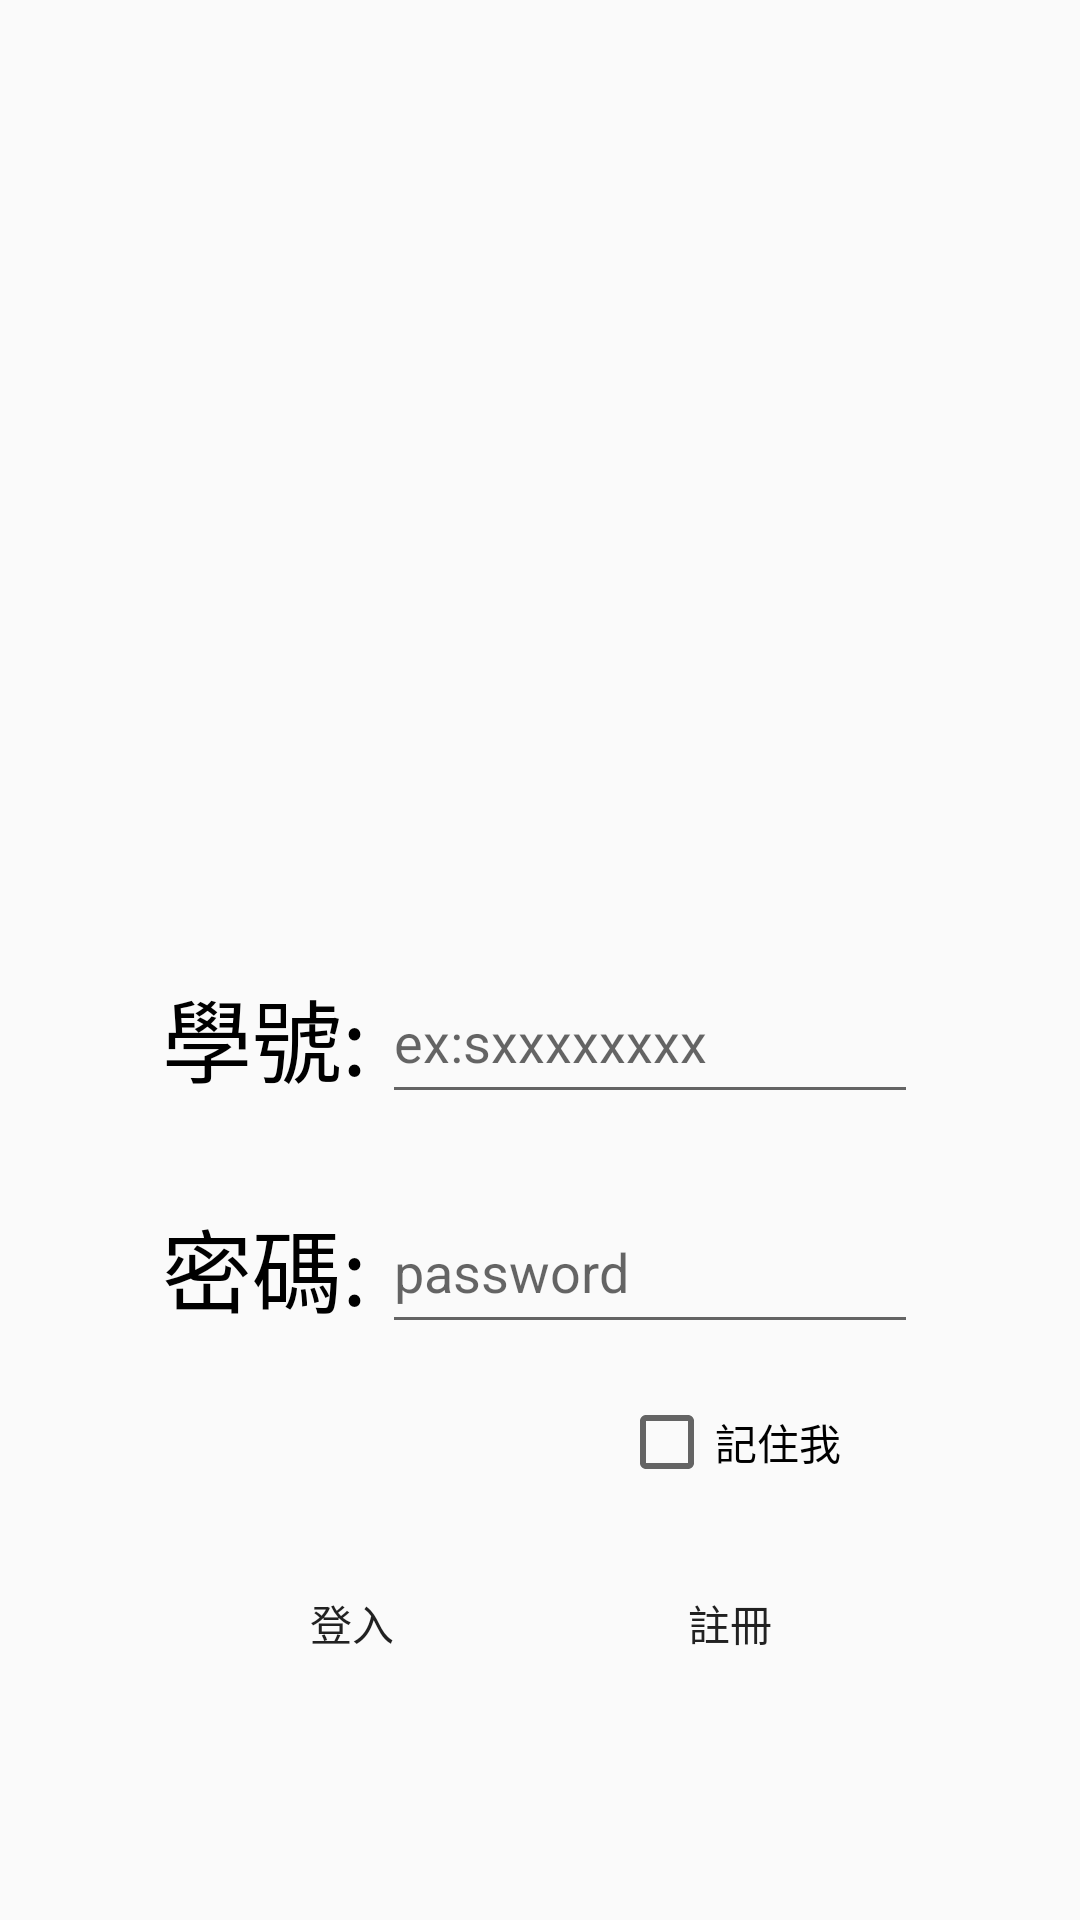

Write the Android layout XML for this screen, with the resource values it uses.
<!-- AndroidManifest.xml: application theme Theme.RP0606 -->
<!-- res/layout/activity_main.xml -->
<?xml version="1.0" encoding="utf-8"?>
<androidx.constraintlayout.widget.ConstraintLayout xmlns:android="http://schemas.android.com/apk/res/android"
    xmlns:app="http://schemas.android.com/apk/res-auto"
    xmlns:tools="http://schemas.android.com/tools"
    android:layout_width="match_parent"
    android:layout_height="match_parent"
    tools:context=".login.LoginActivity">

    <ImageView
        android:id="@+id/imageView"
        android:layout_width="0dp"
        android:layout_height="0dp"
        app:layout_constraintBottom_toTopOf="@+id/guideline3"
        app:layout_constraintEnd_toStartOf="@+id/guideline4"
        app:layout_constraintStart_toStartOf="@+id/guideline5"
        app:layout_constraintTop_toTopOf="@+id/guideline2"
        app:srcCompat="@drawable/nutc_logo" />

    <androidx.constraintlayout.widget.Guideline
        android:id="@+id/guideline2"
        android:layout_width="wrap_content"
        android:layout_height="wrap_content"
        android:orientation="horizontal"
        app:layout_constraintGuide_percent="0.05" />

    <androidx.constraintlayout.widget.Guideline
        android:id="@+id/guideline3"
        android:layout_width="wrap_content"
        android:layout_height="wrap_content"
        android:orientation="horizontal"
        app:layout_constraintGuide_percent="0.4" />

    <androidx.constraintlayout.widget.Guideline
        android:id="@+id/guideline4"
        android:layout_width="wrap_content"
        android:layout_height="wrap_content"
        android:orientation="vertical"
        app:layout_constraintGuide_percent="0.85" />

    <androidx.constraintlayout.widget.Guideline
        android:id="@+id/guideline5"
        android:layout_width="wrap_content"
        android:layout_height="wrap_content"
        android:orientation="vertical"
        app:layout_constraintGuide_percent="0.15" />

    <androidx.constraintlayout.widget.Guideline
        android:id="@+id/guideline6"
        android:layout_width="wrap_content"
        android:layout_height="wrap_content"
        android:orientation="horizontal"
        app:layout_constraintGuide_percent="0.5" />

    <androidx.constraintlayout.widget.Guideline
        android:id="@+id/guideline7"
        android:layout_width="wrap_content"
        android:layout_height="wrap_content"
        android:orientation="horizontal"
        app:layout_constraintGuide_percent="0.62" />

    <TextView
        android:id="@+id/account"
        android:layout_width="wrap_content"
        android:layout_height="0dp"
        android:text="學號:"
        android:gravity="center_vertical"
        android:textColor="@color/black"
        android:textSize="30sp"
        app:layout_constraintBottom_toTopOf="@+id/guideline8"
        app:layout_constraintLeft_toLeftOf="parent"
        app:layout_constraintStart_toStartOf="@+id/guideline5"
        app:layout_constraintTop_toTopOf="@+id/guideline6"
        app:layout_constraintVertical_bias="0.0" />

    <TextView
        android:id="@+id/password"
        android:layout_width="wrap_content"
        android:layout_height="0dp"
        android:text="密碼:"
        android:textColor="@color/black"
        android:textSize="30sp"
        android:gravity="center_vertical"
        app:layout_constraintBottom_toTopOf="@+id/guideline9"
        app:layout_constraintStart_toStartOf="@+id/guideline5"
        app:layout_constraintTop_toTopOf="@+id/guideline7" />

    <androidx.constraintlayout.widget.Guideline
        android:id="@+id/guideline8"
        android:layout_width="wrap_content"
        android:layout_height="wrap_content"
        android:orientation="horizontal"
        app:layout_constraintGuide_percent="0.58" />

    <androidx.constraintlayout.widget.Guideline
        android:id="@+id/guideline9"
        android:layout_width="wrap_content"
        android:layout_height="wrap_content"
        android:orientation="horizontal"
        app:layout_constraintGuide_percent="0.7" />

    <EditText
        android:id="@+id/account_edt"
        android:layout_width="0dp"
        android:layout_height="0dp"
        android:ems="10"
        android:hint="ex:sxxxxxxxx"
        android:inputType="textPersonName"
        android:layout_marginLeft="5dp"
        app:layout_constraintBottom_toTopOf="@+id/guideline8"
        app:layout_constraintEnd_toStartOf="@+id/guideline4"
        app:layout_constraintStart_toEndOf="@+id/account"
        app:layout_constraintTop_toTopOf="@+id/guideline6" />

    <EditText
        android:id="@+id/password_edt"
        android:layout_width="0dp"
        android:layout_height="0dp"
        android:layout_marginLeft="5dp"
        android:ems="10"
        android:hint="password"
        android:inputType="textPassword"
        app:layout_constraintBottom_toTopOf="@+id/guideline9"
        app:layout_constraintEnd_toStartOf="@+id/guideline4"
        app:layout_constraintHorizontal_bias="0.8"
        app:layout_constraintStart_toEndOf="@+id/password"
        app:layout_constraintTop_toTopOf="@+id/guideline7"
        app:layout_constraintVertical_bias="0.0" />

    <Button
        android:id="@+id/login_btn"
        android:layout_width="wrap_content"
        android:layout_height="wrap_content"
        android:layout_marginTop="4dp"
        android:background="@drawable/base_frame"
        android:text="登入"
        app:layout_constraintEnd_toStartOf="@+id/guideline11"
        app:layout_constraintStart_toStartOf="@+id/guideline5"
        app:layout_constraintTop_toTopOf="@+id/guideline10" />

    <Button
        android:id="@+id/register_btn"
        android:layout_width="wrap_content"
        android:layout_height="wrap_content"
        android:layout_marginTop="4dp"
        android:background="@drawable/base_frame"
        android:text="註冊"
        app:layout_constraintEnd_toStartOf="@+id/guideline4"
        app:layout_constraintStart_toStartOf="@+id/guideline11"
        app:layout_constraintTop_toTopOf="@+id/guideline10" />

    <androidx.constraintlayout.widget.Guideline
        android:id="@+id/guideline10"
        android:layout_width="wrap_content"
        android:layout_height="wrap_content"
        android:orientation="horizontal"
        app:layout_constraintGuide_percent="0.8016416" />

    <androidx.constraintlayout.widget.Guideline
        android:id="@+id/guideline11"
        android:layout_width="wrap_content"
        android:layout_height="wrap_content"
        android:orientation="vertical"
        app:layout_constraintGuide_percent="0.50121653" />

    <CheckBox
        android:id="@+id/remember_chb"
        android:layout_width="wrap_content"
        android:layout_height="wrap_content"
        android:text="記住我"
        app:layout_constraintBottom_toTopOf="@+id/guideline10"
        app:layout_constraintEnd_toStartOf="@+id/guideline4"
        app:layout_constraintStart_toStartOf="@+id/guideline11"
        app:layout_constraintTop_toTopOf="@+id/guideline9" />

</androidx.constraintlayout.widget.ConstraintLayout>
<!-- resources referenced by this layout -->
<resources>
  <color name="black">#FF000000</color>
  <style name="Theme.RP0606" parent="Theme.MaterialComponents.Light.NoActionBar.Bridge">
          
          <item name="colorPrimary">@color/purple_500</item>
          <item name="colorPrimaryVariant">@color/purple_700</item>
          <item name="colorOnPrimary">@color/white</item>
          
          <item name="colorSecondary">@color/teal_200</item>
          <item name="colorSecondaryVariant">@color/teal_700</item>
          <item name="colorOnSecondary">@color/black</item>
          
          <item name="android:statusBarColor" tools:targetApi="l">?attr/colorPrimaryVariant</item>
          
      </style>
  <color name="purple_500">#FF6200EE</color>
  <color name="purple_700">#FF3700B3</color>
  <color name="white">#FFFFFFFF</color>
  <color name="teal_200">#FF03DAC5</color>
  <color name="teal_700">#FF018786</color>
</resources>
